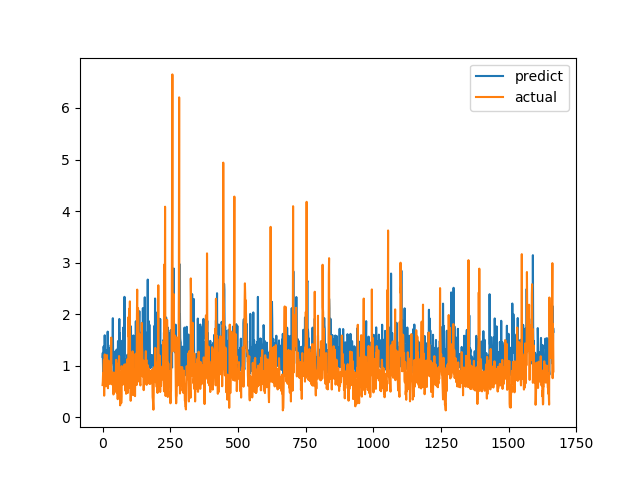

The data file committed next to this chart (first rows):
predict, actual
1.172, 0.6238
1.25, 0.6915
0.881, 0.8558
0.9622, 0.7094
1.374, 1.015
1.232, 1.116
1.048, 0.4183
0.9491, 1.002
1.59, 1.219
1.027, 1.143
1.313, 0.6528
1.085, 0.6747
1.263, 0.601
1.051, 0.6695
1.033, 0.6538
0.9652, 0.7814
0.9983, 1.206
1.279, 0.8469
1.094, 0.8286
1.661, 0.6482
1.106, 0.5624
1.402, 0.7183
1.289, 1.1
1.346, 0.9542
0.9621, 0.729
0.9617, 0.6694
1.031, 0.8631
1.063, 0.6465
1.032, 0.8223
0.9975, 0.9236
1.221, 0.8301
1.012, 1.067
1.007, 1.546
1.359, 0.6827
1.357, 0.6386
1.104, 0.6464
1.058, 0.6881
1.412, 0.7274
1.921, 0.65
1.188, 0.8694
1.178, 0.4409
0.855, 0.4519
0.8994, 0.7575
1.153, 0.4952
1.132, 0.6851
0.8732, 0.7244
0.9338, 0.8654
1.03, 0.74
1.283, 0.8071
1.021, 0.8204
0.9617, 1.114
0.9709, 1.109
1.312, 0.4751
0.9594, 1.039
1.096, 0.9458
1.104, 0.7878
1.008, 0.3505
1.477, 0.9368
1.461, 0.9868
1.254, 0.647
... 1,607 more rows
